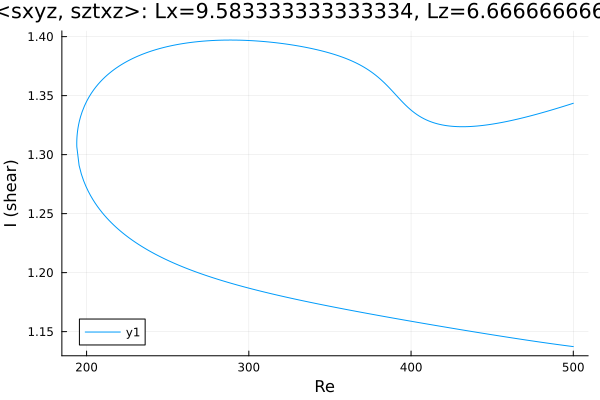

The table this chart was drawn from, first rows:
Re, shear
500.0, 1.344
499.6, 1.343
498.2, 1.343
498, 1.343
496.6, 1.342
495.2, 1.341
493.8, 1.341
492.4, 1.34
491, 1.34
489.6, 1.339
488.1, 1.338
486.7, 1.338
485.3, 1.337
483.9, 1.337
482.5, 1.336
481.1, 1.336
479.7, 1.335
478.2, 1.335
476.8, 1.334
475.4, 1.333
474, 1.333
472.6, 1.332
471.2, 1.332
469.8, 1.331
468.3, 1.331
466.9, 1.331
465.5, 1.33
464.1, 1.33
462.7, 1.329
461.3, 1.329
459.9, 1.328
458.4, 1.328
457.5, 1.328
456.1, 1.327
454.6, 1.327
453.2, 1.327
451.8, 1.326
450.4, 1.326
449, 1.326
447.6, 1.325
446.2, 1.325
444.7, 1.325
443.3, 1.325
441.9, 1.324
440.5, 1.324
439.1, 1.324
437.7, 1.324
436.3, 1.324
434.8, 1.324
433.4, 1.324
432, 1.324
430.6, 1.324
429.2, 1.324
427.8, 1.324
426.4, 1.324
424.9, 1.324
423.5, 1.324
422.1, 1.324
420.7, 1.325
419.3, 1.325
... 439 more rows
